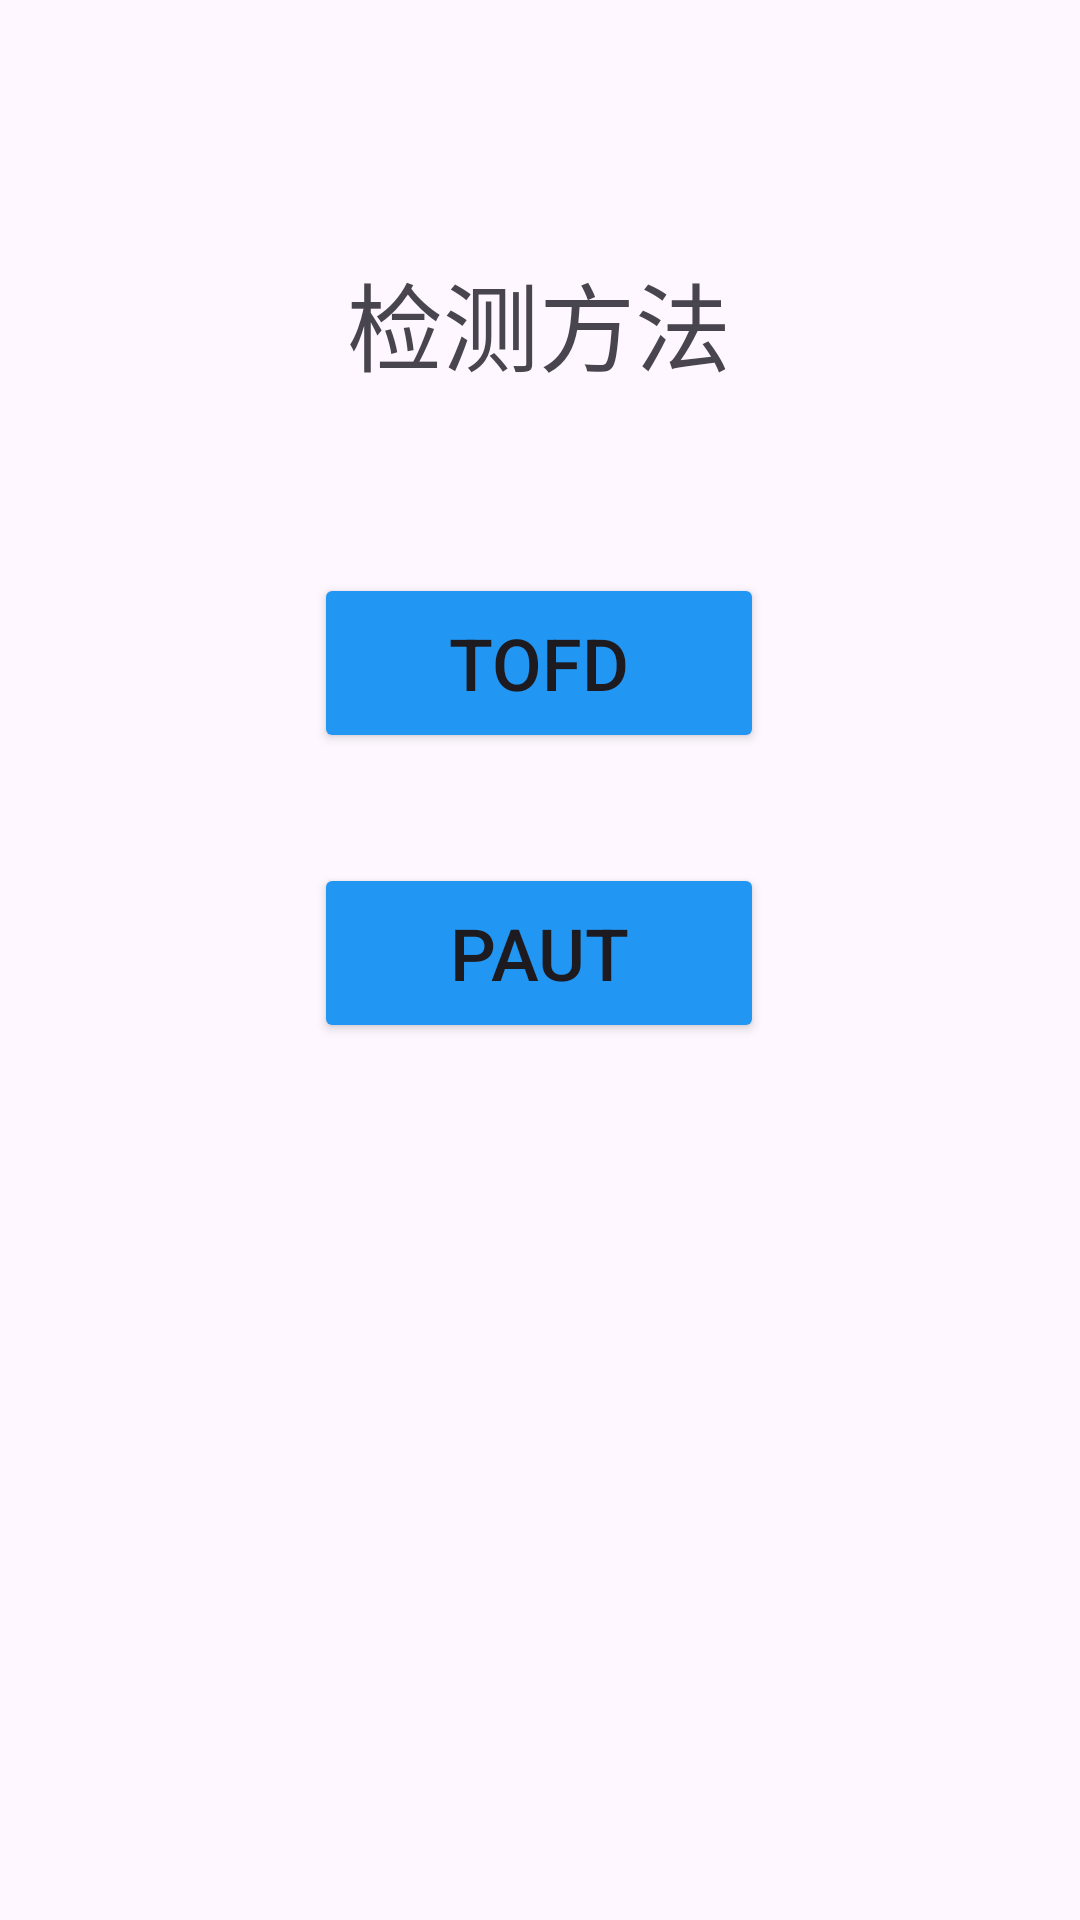

Layout XML and referenced resources for this Android screen:
<!-- AndroidManifest.xml: application theme Theme.SZ_T -->
<!-- res/layout/activity_ndt.xml -->
<?xml version="1.0" encoding="utf-8"?>
<androidx.constraintlayout.widget.ConstraintLayout xmlns:android="http://schemas.android.com/apk/res/android"
    xmlns:app="http://schemas.android.com/apk/res-auto"
    xmlns:tools="http://schemas.android.com/tools"
    android:layout_width="match_parent"
    android:layout_height="match_parent"
    tools:context=".NDT">

    <TextView
        android:id="@+id/textView10"
        android:layout_width="wrap_content"
        android:layout_height="wrap_content"
        android:layout_marginTop="84dp"
        android:text="检测方法"
        android:textSize="32sp"
        app:layout_constraintEnd_toEndOf="parent"
        app:layout_constraintHorizontal_bias="0.498"
        app:layout_constraintStart_toStartOf="parent"
        app:layout_constraintTop_toTopOf="parent" />

    <Button
        android:id="@+id/btn_tofd"
        android:layout_width="150dp"
        android:layout_height="60dp"
        android:layout_marginTop="20dp"
        android:backgroundTint="#2196F3"
        android:text="TOFD"
        android:textSize="24sp"
        app:layout_constraintBottom_toBottomOf="parent"
        app:layout_constraintEnd_toEndOf="parent"
        app:layout_constraintHorizontal_bias="0.498"
        app:layout_constraintStart_toStartOf="parent"
        app:layout_constraintTop_toBottomOf="@+id/textView10"
        app:layout_constraintVertical_bias="0.094" />

    <Button
        android:id="@+id/btn_paut"
        android:layout_width="150dp"
        android:layout_height="60dp"
        android:layout_marginTop="20dp"
        android:backgroundTint="#2196F3"
        android:text="PAUT"
        android:textSize="24sp"
        app:layout_constraintBottom_toBottomOf="parent"
        app:layout_constraintEnd_toEndOf="parent"
        app:layout_constraintHorizontal_bias="0.498"
        app:layout_constraintStart_toStartOf="parent"
        app:layout_constraintTop_toBottomOf="@+id/textView10"
        app:layout_constraintVertical_bias="0.319" />
</androidx.constraintlayout.widget.ConstraintLayout>
<!-- resources referenced by this layout -->
<resources>
  <style name="Theme.SZ_T" parent="Base.Theme.SZ_T" />
  <style name="Base.Theme.SZ_T" parent="Theme.Material3.DayNight.NoActionBar">
          
          
          <item name="colorPrimaryDark">@color/colorPrimaryDark</item>
      </style>
  <color name="colorPrimaryDark">#1781FF</color>
</resources>
